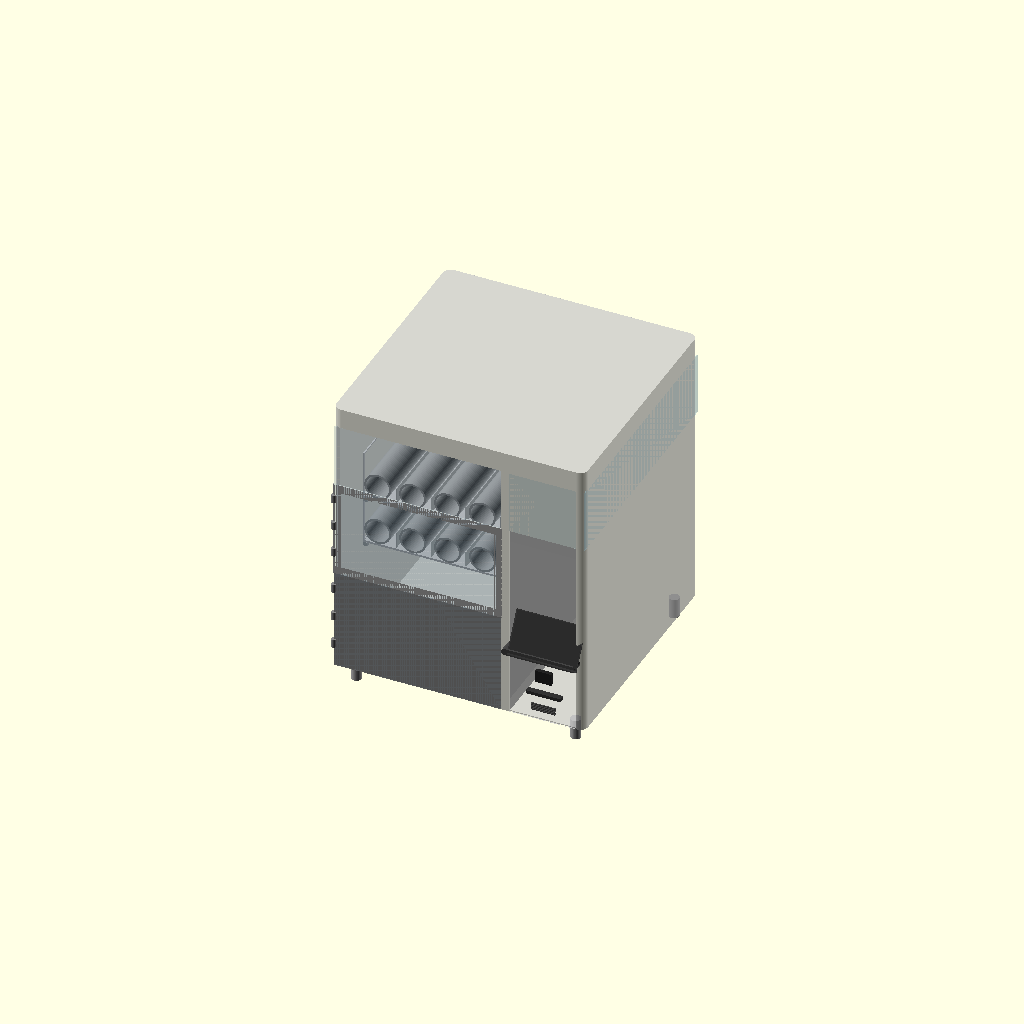
Cell 1 — every parameter at its default value.
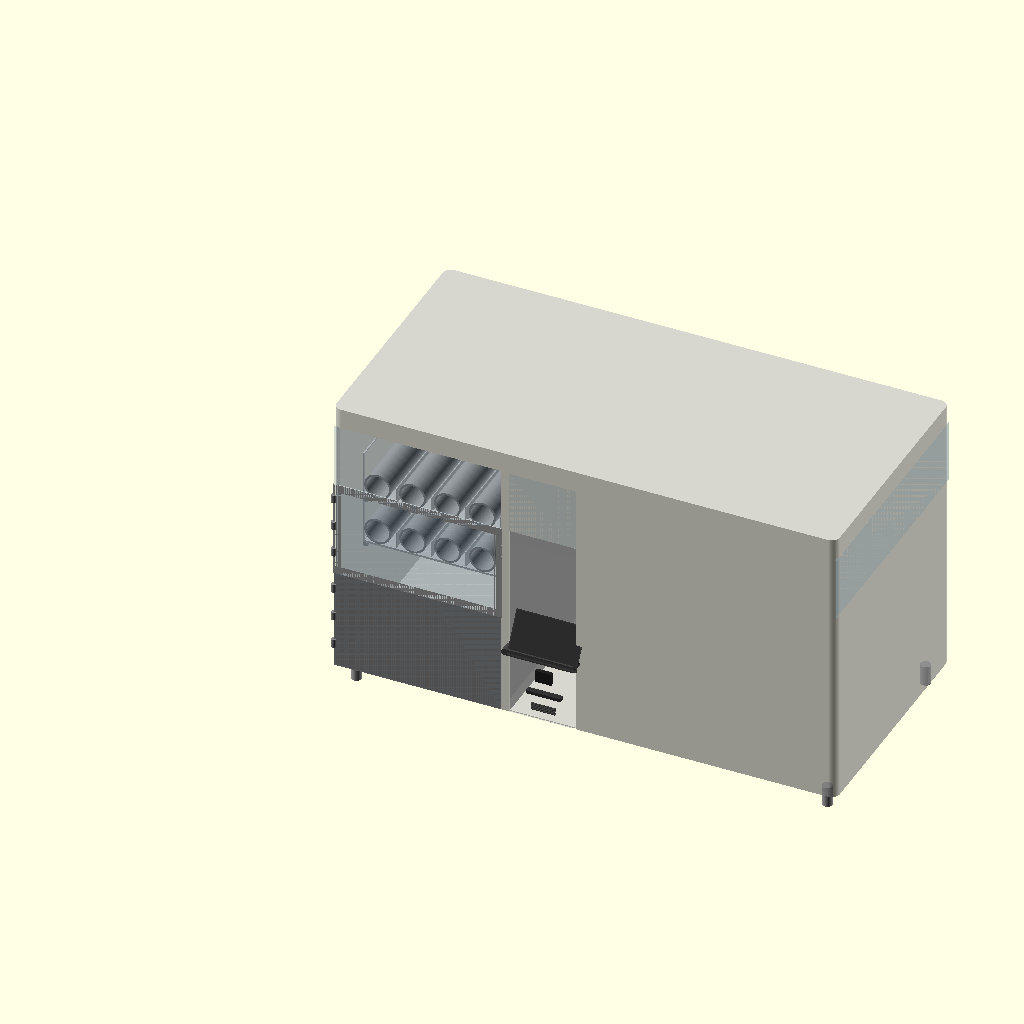
Cell 2: the same model with total_w = 1240.
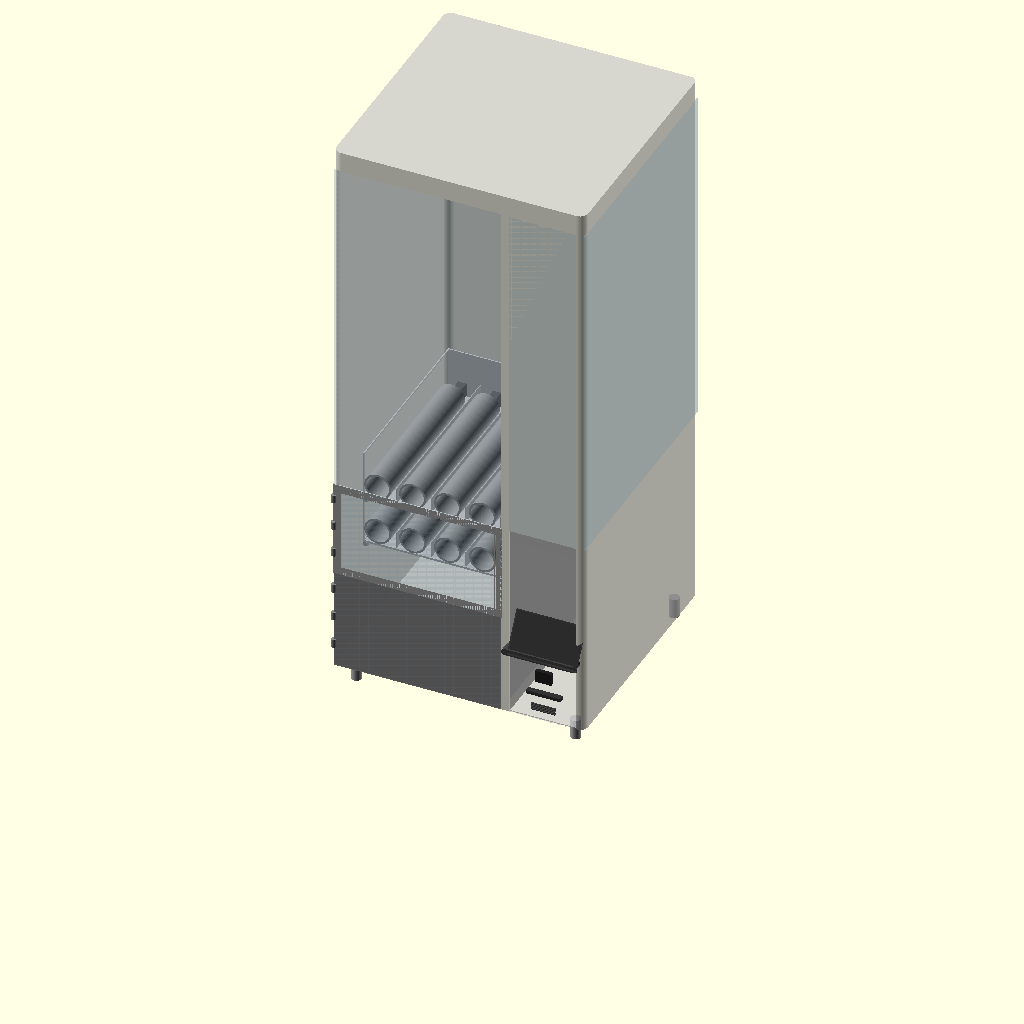
Cell 3 — total_h set to 1400, the other parameters unchanged.
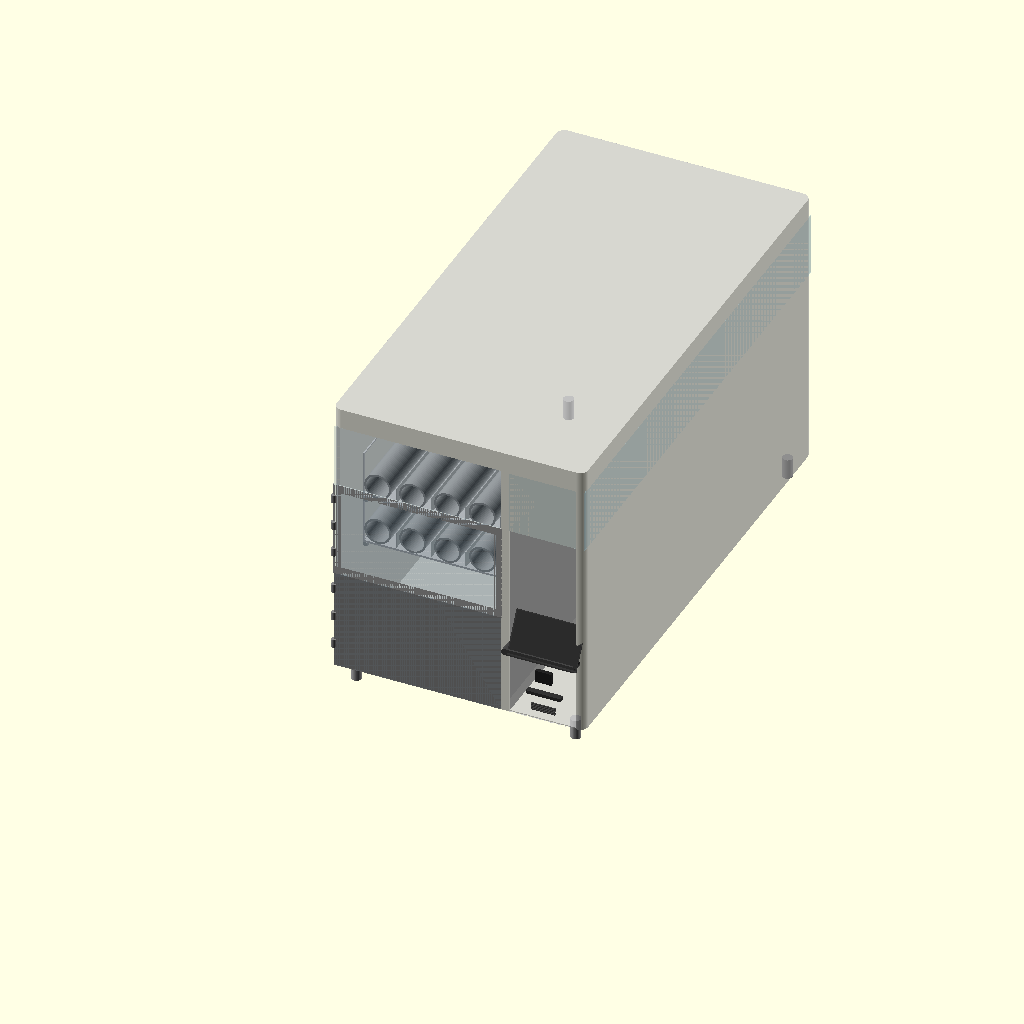
Cell 4 — total_d set to 1200, the other parameters unchanged.
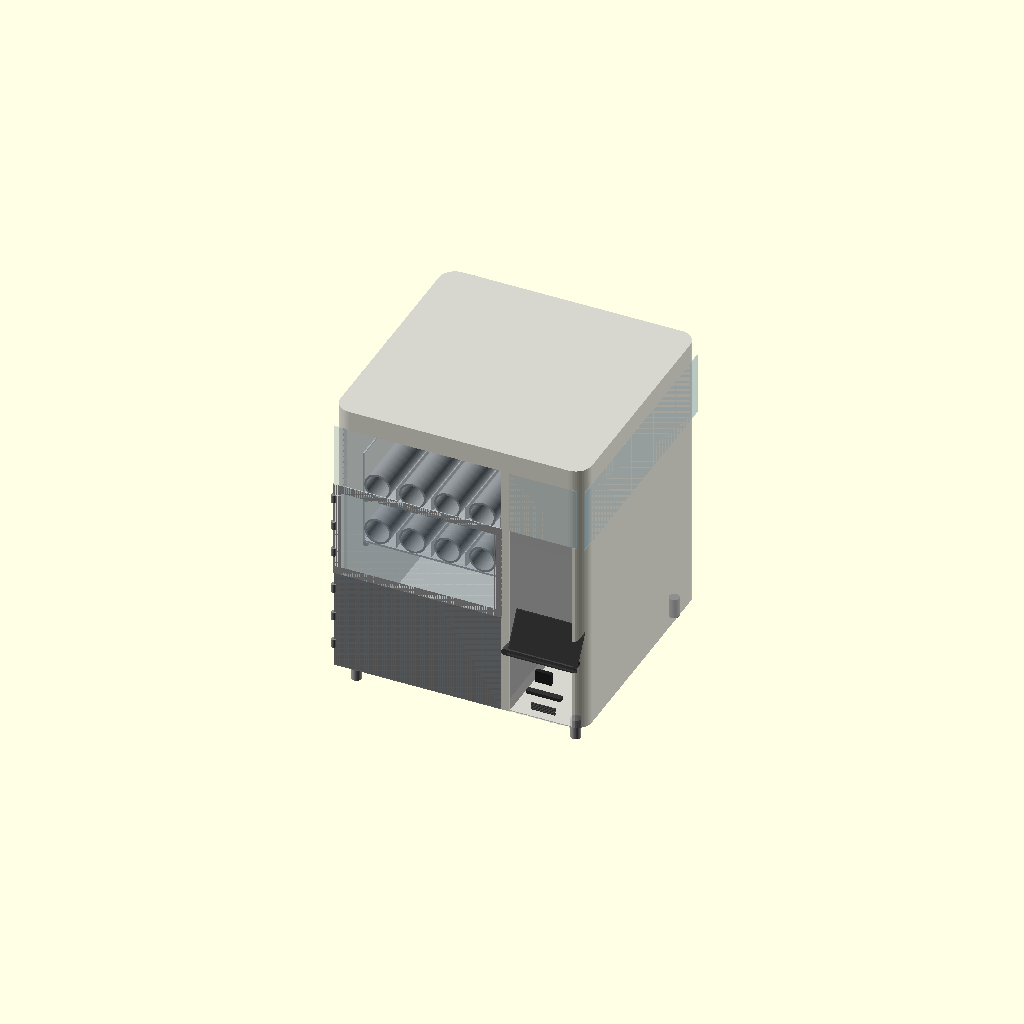
Cell 5: the same model with corner_r = 40.
One fixed orthographic camera (rotation 55°, 0°, 25°; colour scheme Cornfield) for every cell.
The OpenSCAD source (vending-machine/VM-01-base/VM-01-base-v18.scad):
// VM-01 Base Vending Machine
// Janis Product Design
// Version: v18
// Date: 2026-06-28
// Units: mm
// Purpose: Smart donation vending machine — buddha ornaments
// Payment: Online only, no cash/coin mechanism
//
// Changes from v17:
//   Fix 1: outer_shell() cutouts — converted all 4 front face cutout Z values from world
//           to local coordinates (local_z = world_z - leg_h). Fixes mixed world/local Z
//           violation that caused geometry to cut outside shell boundary = non-manifold.

$fn = 64;

// ─────────────────────────────
// PARAMETERS
// ─────────────────────────────

total_w = 620;
total_h = 700;
total_d = 600;
corner_r = 20;
skin_t = 2;

// Legs
leg_h = 50;
leg_od = 25;
leg_inset = 40;

// Compartments
product_w = 416;
system_w = 185;
divider_t = 19;

// Spring / Tray
spring_od = 66;
spring_l = 390;
motor_d = 60;
spring_gap = 20;
spring_lanes = 5;
tray_count = 2;
tray_floor_t = 5;
tray_wall_t = 3;
spring_clearance = 50;
tray_h = 121;           // floor(5) + spring_od(66) + clearance(50)
partition_h = 40;
tray_d = spring_l + motor_d;  // 450mm

// Tray zone
tray_zone_h = tray_h * tray_count;         // 242mm
exit_door_h = 250;
tray_0_z = leg_h + exit_door_h;            // 300mm
tray_zone_top_z = tray_0_z + tray_zone_h;  // 542mm
upper_display_h = total_h - tray_zone_top_z; // 158mm

// Zones
drop_zone_d = 138;
tray_start_d = drop_zone_d;

// Exit zone
exit_door_w = 400;

// Customer pickup flap
flap_h = 100;
flap_w = 250;
flap_t = 3;

// Tray rack
rail_w = 10;
rail_h = 10;
latch_pin_d = 8;
latch_pin_l = 15;

// Door / panel
door_t = 3;
hinge_od = 12;
hinge_h = 20;

// Frame bars
frame_bar = 20;

// Dashboard
dash_x = product_w + divider_t + skin_t;
dash_w = system_w - divider_t - (skin_t * 2);
screen_w = 165;
screen_h = 100;
screen_center_z = 280;
screen_protrude = 30;   // screen protrudes this far forward of front face
screen_y = skin_t - screen_protrude;   // -28mm — 30mm forward of front skin
bracket_r = 8;
bezel_t = 3;
qr_w = 40;
qr_h = 30;
qr_d = 10;
card_w = 85;
card_h = 8;
card_d = 15;
speaker_w = 60;
speaker_h = 20;
speaker_slots = 5;

// Epsilon — prevents z-fighting on coincident front faces
e = 0.01;

// Acrylic display zone (upper right compartment)
acrylic_bot_z = tray_zone_top_z;               // 542mm
acrylic_top_z = total_h - skin_t;              // 698mm
acrylic_zone_h = acrylic_top_z - acrylic_bot_z; // 156mm
acrylic_r = 8;
acrylic_t = skin_t;

// ─────────────────────────────
// MODULES
// ─────────────────────────────

module rounded_box(w, h, d, r) {
    hull() {
        translate([r, r, 0]) cylinder(r=r, h=h);
        translate([w-r, r, 0]) cylinder(r=r, h=h);
        translate([r, d-r, 0]) cylinder(r=r, h=h);
        translate([w-r, d-r, 0]) cylinder(r=r, h=h);
    }
}

module leg() {
    color("#AAAAAA")
    cylinder(h=leg_h, d=leg_od);
}

module legs() {
    positions = [
        [leg_inset, leg_inset],
        [total_w-leg_inset, leg_inset],
        [leg_inset, total_d-leg_inset],
        [total_w-leg_inset, total_d-leg_inset]
    ];
    for (p = positions)
        translate([p[0], p[1], 0]) leg();
}

module spring_coil() {
    color("#888888")
    difference() {
        cylinder(h=spring_l, d=spring_od);
        cylinder(h=spring_l+1, d=spring_od-10);
    }
}

// Motor at BACK. Spring front end at Y=0 (drop zone boundary). Products fall forward.
module spring_tray(tray_num) {
    tray_w = product_w - 20;
    z = leg_h + exit_door_h + (tray_num * tray_h);

    translate([10, tray_start_d, z]) {
        color("#CCCCCC")
        difference() {
            union() {
                cube([tray_w, tray_d, tray_floor_t]);
                translate([0, tray_d - tray_wall_t, 0])
                    cube([tray_w, tray_wall_t, tray_h]);
                cube([tray_wall_t, tray_d, tray_h]);
                translate([tray_w - tray_wall_t, 0, 0])
                    cube([tray_wall_t, tray_d, tray_h]);
            }

            // Left side wall window
            translate([-1, tray_wall_t, tray_floor_t + tray_wall_t])
                cube([tray_wall_t + 2,
                      tray_d - (tray_wall_t * 2),
                      tray_h - tray_floor_t - (tray_wall_t * 2)]);

            // Right side wall window
            translate([tray_w - tray_wall_t - 1, tray_wall_t, tray_floor_t + tray_wall_t])
                cube([tray_wall_t + 2,
                      tray_d - (tray_wall_t * 2),
                      tray_h - tray_floor_t - (tray_wall_t * 2)]);

            // Rear motor mount cutouts
            for (i = [0:spring_lanes-1]) {
                x = tray_wall_t + spring_od/2 + i*(spring_od + spring_gap);
                translate([x - 11, tray_d - tray_wall_t - 1, tray_floor_t])
                    cube([22, tray_wall_t + 2, 35]);
            }

            // Rear latch pin hole
            translate([tray_w/2, tray_d - tray_wall_t - 1, tray_h/2])
                rotate([-90, 0, 0])
                    cylinder(d=latch_pin_d, h=tray_wall_t + 2);
        }

        // Springs + motors — motor at back, spring front at Y=0
        for (i = [0:spring_lanes-1]) {
            x = tray_wall_t + spring_od/2 + i*(spring_od + spring_gap);

            color("#555555")
            translate([x-10, tray_d - motor_d, tray_floor_t])
                cube([20, motor_d, 35]);

            color("#999999")
            translate([x, tray_d - motor_d, tray_floor_t + spring_od/2])
                rotate([90, 0, 0])
                    spring_coil();

            if (i < spring_lanes-1) {
                color("#BBBBBB")
                translate([x + spring_od/2 + spring_gap/2, tray_wall_t, tray_floor_t])
                    cube([2, tray_d-(tray_wall_t*2), partition_h]);
            }
        }
    }
}

module tray_rack() {
    tray_w = product_w - 20;
    color("#AAAAAA")
    for (t = [0:tray_count-1]) {
        z = leg_h + exit_door_h + (t * tray_h);
        translate([10, tray_start_d, z - rail_h])
            cube([rail_w, tray_d, rail_h]);
        translate([10 + tray_w - rail_w, tray_start_d, z - rail_h])
            cube([rail_w, tray_d, rail_h]);
        translate([10 + tray_w/2, tray_start_d + tray_d - tray_wall_t, z + tray_h/2])
            rotate([-90, 0, 0])
                cylinder(d=latch_pin_d, h=latch_pin_l);
    }
}

module outer_shell() {
    color("#C8C8C8", 0.75)
    difference() {
        rounded_box(total_w, total_h, total_d, corner_r);

        // Hollow interior — local Z=skin_t preserves bottom skin; shell placed at leg_h in assembly
        translate([skin_t, skin_t, skin_t])
            rounded_box(total_w-(skin_t*2), total_h-(skin_t*2), total_d-(skin_t*2), corner_r-1);

        // Left product zone front: local Z 0-492 (world Z 50-542)
        translate([skin_t, -1, 0])
            cube([product_w-(skin_t*2), skin_t+2, tray_zone_top_z - leg_h]);

        // Exit zone internal chute cutout: local Z 0-250 (world Z 50-300)
        translate([(product_w - exit_door_w)/2, -1, 0])
            cube([exit_door_w, skin_t+2, exit_door_h]);

        // Upper front display cutout: local Z 492-650 (world Z 542-700)
        translate([skin_t, -1, tray_zone_top_z - leg_h])
            cube([product_w-(skin_t*2), skin_t+2, upper_display_h]);

        // Right compartment front face opening: local Z 0-492 (world Z 50-542)
        translate([product_w + divider_t, -1, 0])
            cube([system_w - divider_t - skin_t, skin_t+2, tray_zone_top_z - leg_h]);
    }
}

module compartment_divider() {
    color("#AAAAAA", 0.9)
    translate([product_w, skin_t, leg_h])
        cube([divider_t, total_d-(skin_t*2), total_h - leg_h]);
}

// Front door — EXIT ZONE ONLY (Z 50-300). Spring zone above is open.
module front_door() {
    door_h = exit_door_h;   // 250mm

    color("#888888", 0.9)
    translate([skin_t, e, leg_h])
        cube([product_w-(skin_t*2), door_t, door_h]);

    hinge_positions = [
        leg_h + door_h * 0.2,
        leg_h + door_h * 0.5,
        leg_h + door_h * 0.8
    ];
    for (hz = hinge_positions) {
        color("#888888")
        translate([skin_t, 0, hz])
            cylinder(d=hinge_od, h=hinge_h);
    }
}

// Customer pickup flap — bottom of exit zone.
module flap_door() {
    color("#B0B0B0", 0.9)
    translate([(product_w - flap_w)/2, skin_t, leg_h])
        cube([flap_w, flap_t, flap_h]);
}

// Acrylic customer selection panel — left product zone, Z 300-542.
module spring_zone_panel() {
    panel_x = skin_t;                       // left edge of product zone
    panel_w = product_w - (skin_t * 2);     // 412mm — left product zone only
    panel_z = leg_h + exit_door_h;          // 300mm world Z
    panel_h = tray_h * tray_count;          // 242mm (Z 300-542)
    panel_t = door_t;                       // 3mm

    // See-through acrylic panel — left product zone front, Z 300-542
    color("#ADD8E6", 0.15)
    translate([panel_x, e, panel_z])
        cube([panel_w, panel_t, panel_h]);

    // 3 hinges on left edge
    hinge_zs = [
        panel_z + panel_h * 0.2,
        panel_z + panel_h * 0.5,
        panel_z + panel_h * 0.8
    ];
    for (hz = hinge_zs) {
        color("#888888")
        translate([panel_x, 0, hz])
            cylinder(d=hinge_od, h=hinge_h);
    }
}

// FIX 2: Left front acrylic panel — full left product zone, Z 50-700.
// Customer sees springs, trays, products. Replaces visual of solid front face.
module left_front_acrylic() {
    panel_x = skin_t;                        // X=skin_t
    panel_w = product_w - (skin_t * 2);      // 412mm
    panel_z = leg_h;                         // Z=50mm
    panel_h = total_h - leg_h;              // 650mm (Z 50-700)
    panel_t = door_t;                        // 3mm

    color("#ADD8E6", 0.15)
    translate([panel_x, e, panel_z])
        cube([panel_w, panel_t, panel_h]);
}

// Structural frame around spring display zone.
module tray_zone_frame() {
    color("#AAAAAA")
    union() {
        translate([0, e, tray_zone_top_z - frame_bar])
            cube([product_w, skin_t, frame_bar]);
        translate([0, e, tray_0_z])
            cube([product_w, skin_t, frame_bar]);
        translate([0, e, tray_0_z])
            cube([frame_bar, skin_t, tray_zone_h]);
        translate([product_w - frame_bar, e, tray_0_z])
            cube([frame_bar, skin_t, tray_zone_h]);
    }
}

// Parallel sensor strips — left and right walls at Z=280mm.
module sensor_strip() {
    strip_z = tray_0_z - 20;   // 280mm
    strip_t = 5;
    strip_h = 8;

    color("#222222")
    translate([skin_t, skin_t, strip_z])
        cube([strip_t, drop_zone_d, strip_h]);

    color("#222222")
    translate([product_w - skin_t - strip_t, skin_t, strip_z])
        cube([strip_t, drop_zone_d, strip_h]);

    color("#FF0000", 0.3)
    translate([skin_t + strip_t,
               skin_t + drop_zone_d/2,
               strip_z + strip_h/2])
        cube([product_w - (skin_t*2) - (strip_t*2), 1, 1]);
}

// ATM dashboard — right compartment.
// screen_y = -30mm (protrudes 30mm forward of front face).
module dashboard() {
    screen_z = screen_center_z - screen_h/2;  // 230mm
    qr_z     = screen_z - 50 - qr_h;          // 150mm
    card_z   = qr_z - 30 - card_h;            // 112mm
    speaker_z = card_z - 20 - speaker_h;       // 72mm

    // Screen — protrudes forward (screen_y = -30mm)
    color("#1A1A1A")
    translate([product_w + divider_t + 10, screen_y, screen_z])
        rotate([-30, 0, 0])
            cube([screen_w, 5, screen_h]);

    // Screen bezel
    color("#333333", 0.8)
    translate([product_w + divider_t + 10 - bezel_t,
               screen_y - 2, screen_z - bezel_t])
        rotate([-30, 0, 0])
            cube([screen_w + (bezel_t*2), 3, screen_h + (bezel_t*2)]);

    // Curved support bracket
    color("#444444")
    translate([dash_x + dash_w/2, screen_y, screen_z])
        hull() {
            translate([-screen_w/2, 0, 0])
                rotate([-90, 0, 0]) cylinder(r=bracket_r, h=30);
            translate([screen_w/2, 0, 0])
                rotate([-90, 0, 0]) cylinder(r=bracket_r, h=30);
        }

    // QR scanner
    color("#222222")
    translate([dash_x + (dash_w - qr_w)/2, 0, qr_z])
        cube([qr_w, qr_d, qr_h]);

    // ID card reader
    color("#333333")
    translate([dash_x + (dash_w - card_w)/2, 0, card_z])
        cube([card_w, card_d, card_h]);

    // Speaker grille — 5 slots
    slot_h = 2;
    slot_gap = 2;
    color("#444444")
    for (s = [0:speaker_slots-1]) {
        translate([dash_x + (dash_w - speaker_w)/2, 0,
                   speaker_z + s*(slot_h + slot_gap)])
            cube([speaker_w, 3, slot_h]);
    }
}

// Acrylic display — 3 faces of right compartment, Z 542-698.
module acrylic_display() {
    acrylic_front_w = system_w - divider_t - skin_t;
    acrylic_front_x = product_w + divider_t;

    color("#ADD8E6", 0.3)
    translate([acrylic_front_x, e, acrylic_bot_z])
        cube([acrylic_front_w, door_t, acrylic_zone_h]);

    color("#ADD8E6", 0.3)
    translate([total_w - skin_t, skin_t, acrylic_bot_z])
        cube([skin_t, total_d-(skin_t*2), acrylic_zone_h]);

    color("#ADD8E6", 0.3)
    translate([acrylic_front_x, skin_t, total_h - skin_t])
        cube([acrylic_front_w, total_d-(skin_t*2), skin_t]);
}

module drop_zone_visual() {
    color("#F0F0F0", 0.15)
    translate([skin_t, skin_t, leg_h])
        cube([product_w-(skin_t*2), drop_zone_d, exit_door_h]);
}

module rear_service_door() {
    door_w = system_w - divider_t;
    door_h = total_h * 0.5;
    color("#B8B8B8", 0.6)
    translate([product_w + divider_t, total_d - skin_t, leg_h + (total_h*0.25)])
        cube([door_w, skin_t*2, door_h]);
}

// ─────────────────────────────
// ASSEMBLY
// ─────────────────────────────

legs();
translate([0, 0, leg_h]) outer_shell();
compartment_divider();

tray_rack();
for (t = [0:tray_count-1]) spring_tray(t);

front_door();           // exit zone only, Z 50-300
flap_door();            // customer pickup, 100mm x 250mm
spring_zone_panel();    // acrylic customer selection panel, Z 300-542
left_front_acrylic();   // FIX 2: full left zone acrylic, Z 50-700 (#ADD8E6 0.15)
tray_zone_frame();      // structural frame around spring display zone
drop_zone_visual();

sensor_strip();         // parallel strips left+right at Z=280

dashboard();            // screen protrudes 30mm forward
acrylic_display();
rear_service_door();
Parameter table extracted from the source (name, type, default, range or options):
total_w: number, default 620
total_h: number, default 700
total_d: number, default 600
corner_r: number, default 20
skin_t: number, default 2
leg_h: number, default 50
leg_od: number, default 25
leg_inset: number, default 40
product_w: number, default 416
system_w: number, default 185
divider_t: number, default 19
spring_od: number, default 66
spring_l: number, default 390
motor_d: number, default 60
spring_gap: number, default 20
spring_lanes: number, default 5
tray_count: number, default 2
tray_floor_t: number, default 5
tray_wall_t: number, default 3
spring_clearance: number, default 50
tray_h: number, default 121
partition_h: number, default 40
exit_door_h: number, default 250
drop_zone_d: number, default 138
exit_door_w: number, default 400
flap_h: number, default 100
flap_w: number, default 250
flap_t: number, default 3
rail_w: number, default 10
rail_h: number, default 10
latch_pin_d: number, default 8
latch_pin_l: number, default 15
door_t: number, default 3
hinge_od: number, default 12
hinge_h: number, default 20
frame_bar: number, default 20
screen_w: number, default 165
screen_h: number, default 100
screen_center_z: number, default 280
screen_protrude: number, default 30
bracket_r: number, default 8
bezel_t: number, default 3
qr_w: number, default 40
qr_h: number, default 30
qr_d: number, default 10
card_w: number, default 85
card_h: number, default 8
card_d: number, default 15
speaker_w: number, default 60
speaker_h: number, default 20
speaker_slots: number, default 5
e: number, default 0.01
acrylic_r: number, default 8
